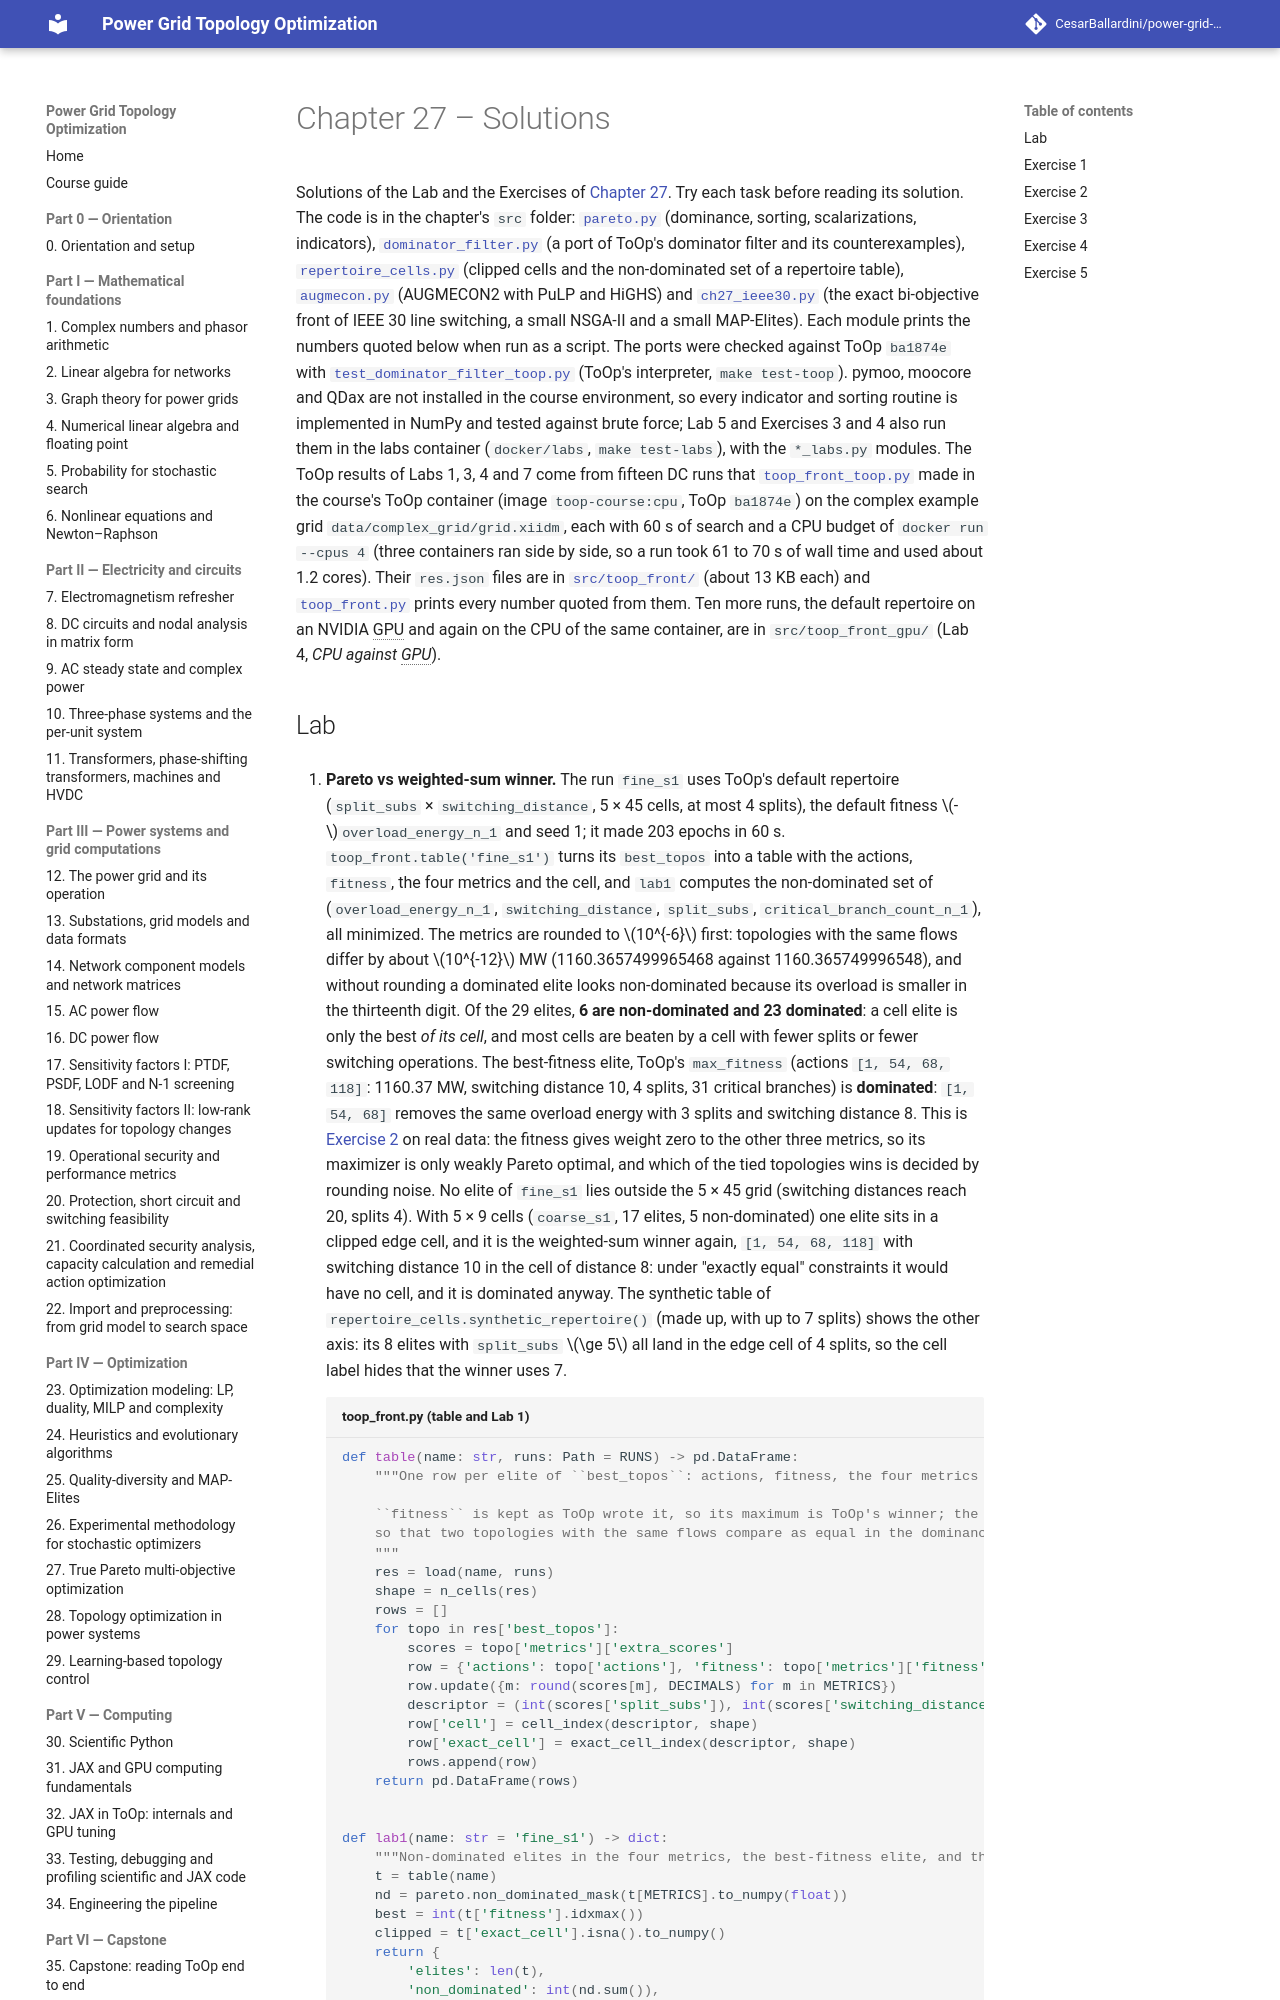

repository: CesarBallardini/power-grid-topology-optimization-course · page: 0.2.0/part-4-optimization/ch27-pareto-multi-objective/solutions/index.html · generator: mkdocs

# Chapter 27 – Solutions

Solutions of the Lab and the Exercises of [Chapter 27](index.md). Try each task before reading its solution. The
code is in the chapter's `src` folder: [`pareto.py`](src/pareto.py) (dominance, sorting, scalarizations,
indicators), [`dominator_filter.py`](src/dominator_filter.py) (a port of ToOp's dominator filter and its
counterexamples), [`repertoire_cells.py`](src/repertoire_cells.py) (clipped cells and the non-dominated set of a
repertoire table), [`augmecon.py`](src/augmecon.py) (AUGMECON2 with PuLP and HiGHS) and
[`ch27_ieee30.py`](src/ch27_ieee30.py) (the exact bi-objective front of IEEE 30 line switching, a small NSGA-II and a
small MAP-Elites). Each module prints the numbers quoted below when run as a script. The ports were checked against
ToOp `ba1874e` with [`test_dominator_filter_toop.py`](src/test_dominator_filter_toop.py) (ToOp's interpreter,
`make test-toop`). pymoo, moocore and QDax are not installed in the course environment, so every indicator and
sorting routine is implemented in NumPy and tested against brute force; Lab 5 and Exercises 3 and 4 also run them
in the labs container (`docker/labs`, `make test-labs`), with the `*_labs.py` modules. The ToOp results of Labs 1, 3,
4 and 7 come from fifteen DC runs that [`toop_front_toop.py`](src/toop_front_toop.py) made in the course's ToOp
container (image `toop-course:cpu`, ToOp `ba1874e`) on the complex example grid `data/complex_grid/grid.xiidm`, each
with 60 s of search and a CPU budget of `docker run --cpus 4` (three containers ran side by side, so a run took 61 to
70 s of wall time and used about 1.2 cores). Their `res.json` files are in
[`src/toop_front/`](https://github.com/CesarBallardini/power-grid-topology-optimization-course/tree/main/docs/part-4-optimization/ch27-pareto-multi-objective/src/toop_front){ target="_blank" }
(about 13 KB each) and [`toop_front.py`](src/toop_front.py) prints every number quoted from them. Ten more runs,
the default repertoire on an NVIDIA GPU and again on the CPU of the same container, are in `src/toop_front_gpu/`
(Lab 4, *CPU against GPU*).
